The GitHub repository tmgdarshan/cloud-classification-cnn-mobile contains a labelled image folder "merged_dataset" with 7 categories: cumulus, altocumulus, cirrus, clear sky, stratocumulus, cumulonimbus, mixed. Examples follow, each with its label.

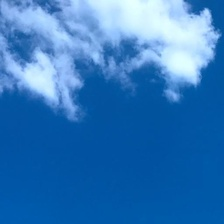
Label: cumulus

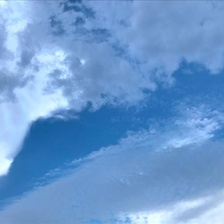
Label: mixed

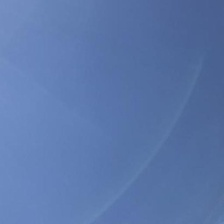
Label: clear sky

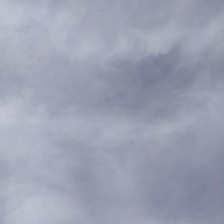
Label: cirrus

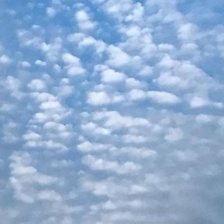
Label: altocumulus

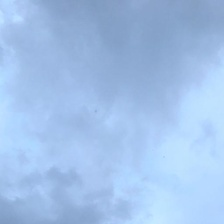
Label: cumulonimbus
